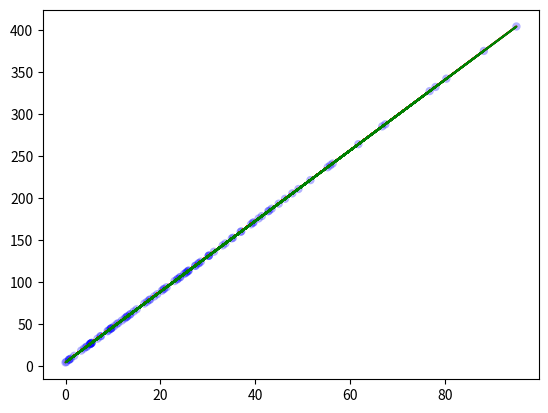

Write Python code to recreate this figure.

import numpy as np
import random
import matplotlib.pyplot as plt

def gradient_function(X,y,theta,m):
    diff=np.dot(X,theta)-y
    step=(1./m)*np.dot(np.transpose(X),diff)
    return step

def loss_function(X,y,theta,m):
    diff=np.dot(X,theta)-y
    J=(1./2*m)*np.dot(np.transpose(diff),diff)
    return J

def gradient_descent(X,y,theta,lr, m):
    theta=theta-lr*gradient_function(X,y,theta,m)
    J=loss_function(X,y,theta,m)
    print ('theta: {0}'.format(theta))
    print('loss: {0}'.format(J))
    return  theta,J

def generate_data(num_samples):
    theta0=(random.randint(0,10)+random.random(),random.randint(0,5)+random.random())
    X1=[]
    for i in range (num_samples):
        x = random.randint(0, 100) * random.random()
        X1.append(x)
    X1=np.reshape(X1,(num_samples,1))
    X0=np.ones((num_samples,1))
    X=np.hstack((X1,X0))

    y=np.dot(X,theta0)
    y=np.reshape(y,(num_samples,1))
    rand=random.random()*np.random.randint(-1,1,size=(num_samples, 1))
    y=y+rand
    return X,y,theta0

def train(sample_X, sample_y, batch_size,lr, maxIrr):
    theta = np.array([0, 0]).reshape(2, 1)
    total_size=len(sample_X)
    for i in range (maxIrr):
        batch_idx=np.random.choice(total_size,batch_size)
        batch_X=sample_X[batch_idx,:]
        batch_y=sample_y[batch_idx,:]
        theta,J=gradient_descent(batch_X, batch_y, theta, lr, batch_size)

    return theta,J

def run(num_samples, batch_size,lr,maxIrr):
    X,y,theta0=generate_data(num_samples)
    theta,J=train(X,y,batch_size,lr,maxIrr)
    fig, ax = plt.subplots()
    ax.scatter(X[:,0],y,c='blue', alpha=0.3, edgecolors='none')
    ax.plot(X[:,0],np.dot(X,theta0), color='red')
    ax.plot(X[:,0],np.dot(X,theta),color='green')
    plt.show()

    print('===================================')
    print ('original theta: {0}'.format(theta0))
    print ('estimated theta: {0}'.format(theta))
    print('final loss: {0}'.format(J))


if __name__=='__main__':
    num_samples=100
    batch_size=50
    lr=0.001
    maxIrr=30000
    run(num_samples, batch_size,lr,maxIrr)